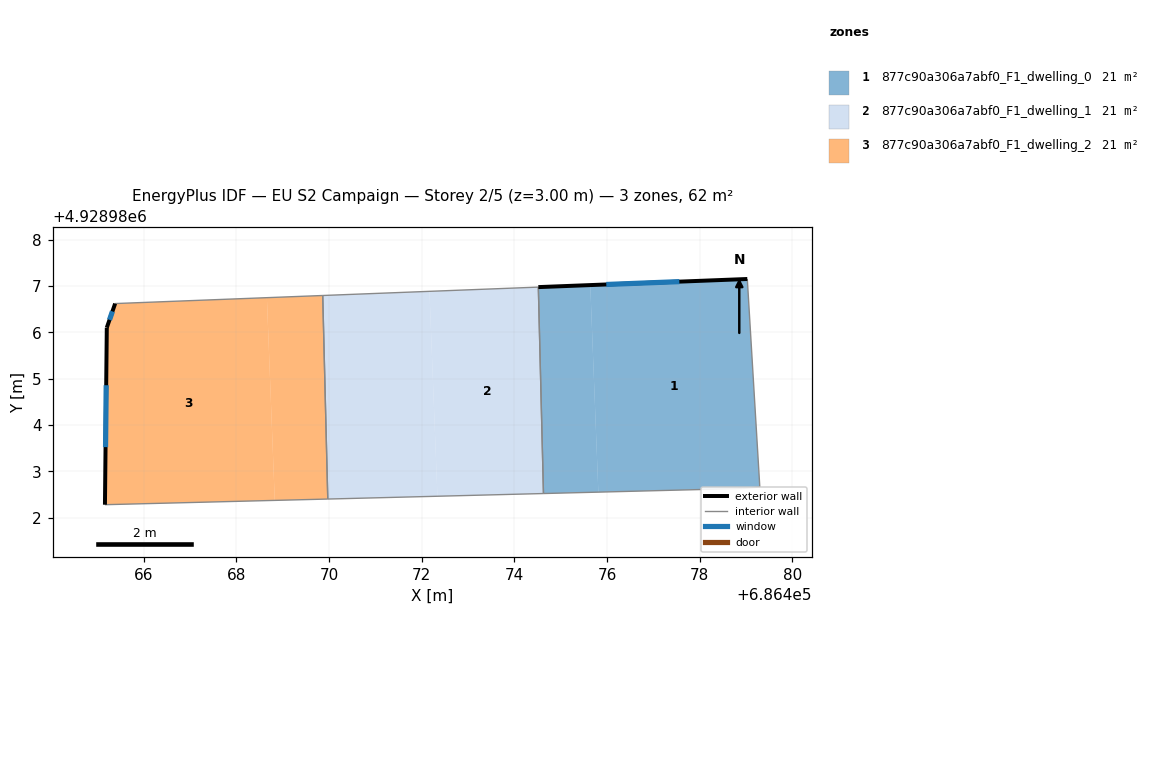
=== STOREY PLAN SPEC (per zone: floor XY polygon, exterior-wall plan segments, windows/doors) ===
zone 1: 877c90a306a7abf0_F1_dwelling_0  (20.6 m²)
  floor: (686479.30, 4928982.66) (686479.03, 4928987.15) (686475.64, 4928987.02) (686475.81, 4928982.55) (686478.92, 4928982.63)
  floor: (686475.81, 4928982.55) (686475.64, 4928987.02) (686474.52, 4928986.97) (686474.63, 4928982.52)
  exterior wall: (686474.52, 4928986.97) – (686479.03, 4928987.15)  [4.5 m]
    window: (686475.98, 4928987.03) – (686477.56, 4928987.09)  [1.7 m²]
  interior walls: 4
zone 2: 877c90a306a7abf0_F1_dwelling_1  (20.6 m²)
  floor: (686472.34, 4928982.46) (686472.17, 4928986.88) (686469.87, 4928986.79) (686469.97, 4928982.40)
  floor: (686474.63, 4928982.52) (686474.52, 4928986.97) (686472.17, 4928986.88) (686472.34, 4928982.46)
  interior walls: 4
zone 3: 877c90a306a7abf0_F1_dwelling_2  (20.6 m²)
  floor: (686468.83, 4928982.37) (686468.66, 4928986.75) (686465.39, 4928986.62) (686465.21, 4928986.10) (686465.17, 4928982.28)
  floor: (686469.97, 4928982.40) (686469.87, 4928986.79) (686468.66, 4928986.75) (686468.83, 4928982.37)
  exterior wall: (686465.17, 4928982.28) – (686465.21, 4928986.10)  [3.8 m]
    window: (686465.18, 4928983.52) – (686465.19, 4928984.86)  [1.4 m²]
  exterior wall: (686465.21, 4928986.10) – (686465.39, 4928986.62)  [0.6 m]
    window: (686465.27, 4928986.27) – (686465.33, 4928986.45)  [0.2 m²]
  interior walls: 3

=== DERIVED (storey summary) ===
Building: EU S2 Campaign
Storey: 2 of 5  (floor level z = 3.00 m)
Storey gross floor area: 61.8 m²
Zones on this storey: 3
  - 877c90a306a7abf0_F1_dwelling_0: floor 20.6 m²; exterior wall 4.5 m (13.5 m²); 1 window(s) 1.7 m²; WWR 12.2%
  - 877c90a306a7abf0_F1_dwelling_1: floor 20.6 m²
  - 877c90a306a7abf0_F1_dwelling_2: floor 20.6 m²; exterior wall 4.4 m (13.1 m²); 2 window(s) 1.6 m²; WWR 12.2%
Zone adjacency (shared interzone walls):
  - 877c90a306a7abf0_F1_dwelling_0 ↔ 877c90a306a7abf0_F1_dwelling_1
  - 877c90a306a7abf0_F1_dwelling_1 ↔ 877c90a306a7abf0_F1_dwelling_2